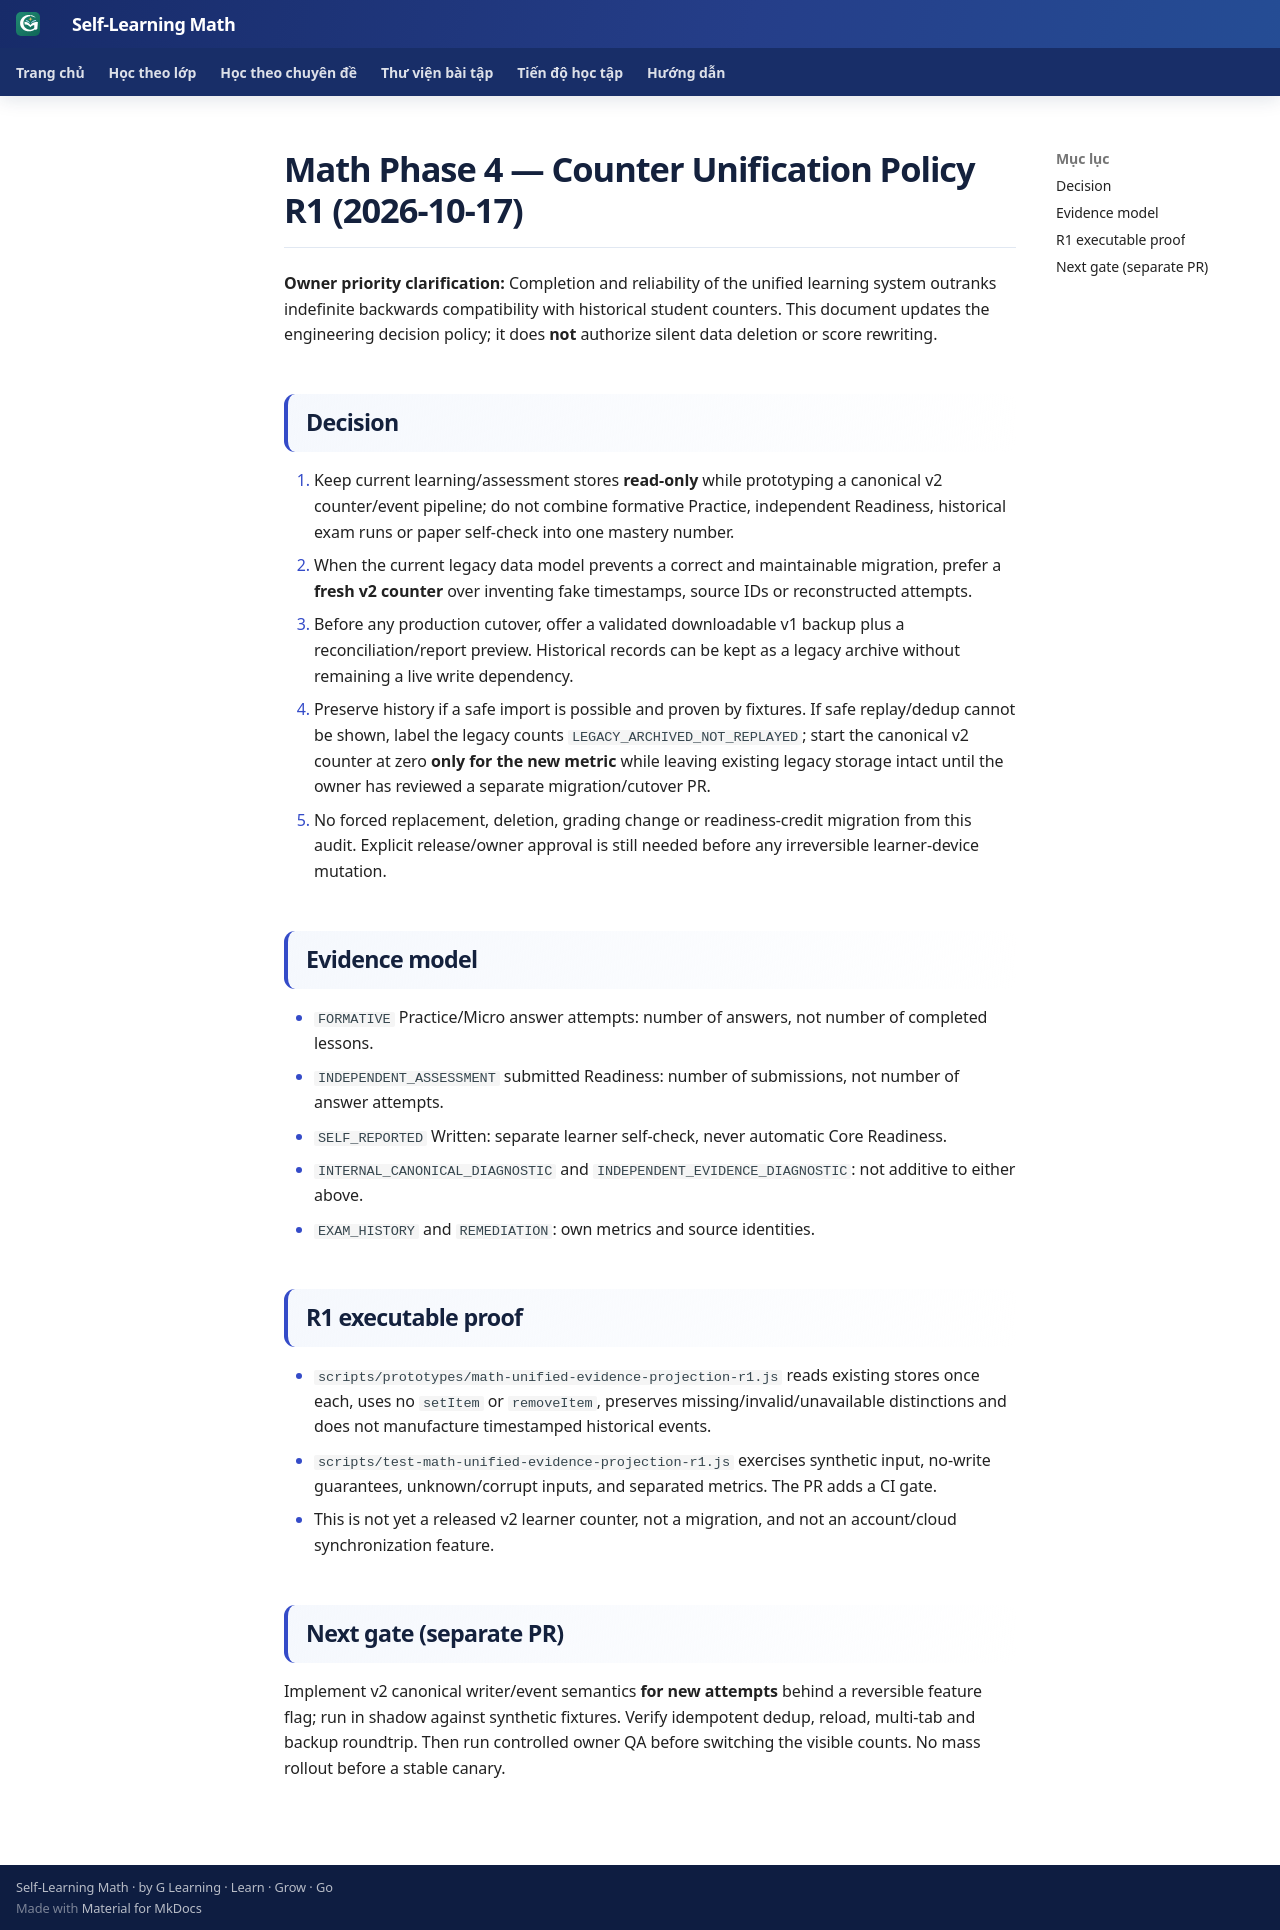

repository: TMA2015/roadmap-toan-thcs · page: collaboration/math-phase4-counter-unification-policy-r1/index.html · generator: mkdocs

# Math Phase 4 — Counter Unification Policy R1 (2026-10-17)

**Owner priority clarification:** Completion and reliability of the unified learning system outranks indefinite backwards compatibility with historical student counters. This document updates the engineering decision policy; it does **not** authorize silent data deletion or score rewriting.

## Decision

1. Keep current learning/assessment stores **read-only** while prototyping a canonical v2 counter/event pipeline; do not combine formative Practice, independent Readiness, historical exam runs or paper self-check into one mastery number.
2. When the current legacy data model prevents a correct and maintainable migration, prefer a **fresh v2 counter** over inventing fake timestamps, source IDs or reconstructed attempts.
3. Before any production cutover, offer a validated downloadable v1 backup plus a reconciliation/report preview. Historical records can be kept as a legacy archive without remaining a live write dependency.
4. Preserve history if a safe import is possible and proven by fixtures. If safe replay/dedup cannot be shown, label the legacy counts `LEGACY_ARCHIVED_NOT_REPLAYED`; start the canonical v2 counter at zero **only for the new metric** while leaving existing legacy storage intact until the owner has reviewed a separate migration/cutover PR.
5. No forced replacement, deletion, grading change or readiness-credit migration from this audit. Explicit release/owner approval is still needed before any irreversible learner-device mutation.

## Evidence model

- `FORMATIVE` Practice/Micro answer attempts: number of answers, not number of completed lessons.
- `INDEPENDENT_ASSESSMENT` submitted Readiness: number of submissions, not number of answer attempts.
- `SELF_REPORTED` Written: separate learner self-check, never automatic Core Readiness.
- `INTERNAL_CANONICAL_DIAGNOSTIC` and `INDEPENDENT_EVIDENCE_DIAGNOSTIC`: not additive to either above.
- `EXAM_HISTORY` and `REMEDIATION`: own metrics and source identities.

## R1 executable proof

- `scripts/prototypes/math-unified-evidence-projection-r1.js` reads existing stores once each, uses no `setItem` or `removeItem`, preserves missing/invalid/unavailable distinctions and does not manufacture timestamped historical events.
- `scripts/test-math-unified-evidence-projection-r1.js` exercises synthetic input, no-write guarantees, unknown/corrupt inputs, and separated metrics. The PR adds a CI gate.
- This is not yet a released v2 learner counter, not a migration, and not an account/cloud synchronization feature.

## Next gate (separate PR)

Implement v2 canonical writer/event semantics **for new attempts** behind a reversible feature flag; run in shadow against synthetic fixtures. Verify idempotent dedup, reload, multi-tab and backup roundtrip. Then run controlled owner QA before switching the visible counts. No mass rollout before a stable canary.
